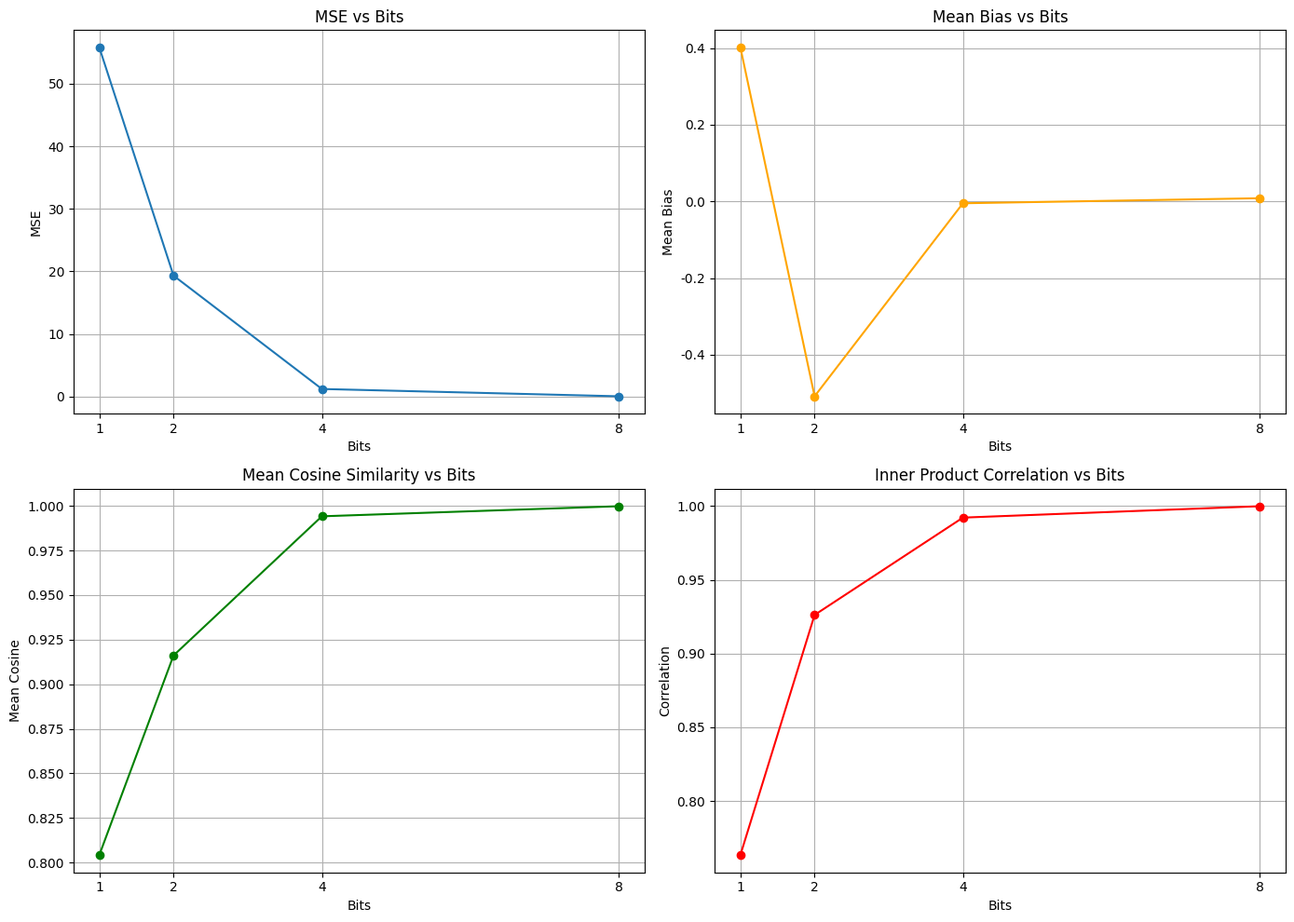

Generate this figure with matplotlib:
import numpy as np
import matplotlib.pyplot as plt

# 中文支持
plt.rcParams['font.family'] = 'sans-serif'
plt.rcParams['font.sans-serif'] = ['PingFang SC', 'Hiragino Sans GB', 'Heiti TC', 'SimHei', 'Microsoft YaHei', 'DejaVu Sans']
plt.rcParams['axes.unicode_minus'] = False


def random_rotation(d, seed=None):
    rng = np.random.default_rng(seed)
    A = rng.standard_normal((d, d))
    Q, _ = np.linalg.qr(A)
    return Q


def quantize_uniform(z, bits):
    # 均匀量化：将 z 映射到 [-3, 3] 范围，分为 2^bits 个 bin
    levels = 2 ** bits
    z_clipped = np.clip(z, -3, 3)
    quantized = np.round((z_clipped + 3) / (6 / levels)) * (6 / levels) - 3
    return quantized


def quantize_1bit_standard_normal(z):
    # 1-bit Lloyd-Max 码本近似标准正态的最优值
    return np.sign(z) * np.sqrt(2 / np.pi)


def reconstruct_simple(q, eta_x, R):
    # 简单重构：先把量化值从归一化域恢复到旋转域，再逆旋转
    y_hat = q / eta_x
    return R.T @ y_hat


def reconstruct_unbiased(x, y, q, R):
    # EDEN 1-bit 无偏缩放：S = ||x||^2 / <y, q>
    denom = np.dot(y, q)
    if np.isclose(denom, 0.0):
        return reconstruct_simple(q, np.sqrt(y.shape[0]) / np.linalg.norm(x), R)
    S = np.linalg.norm(x) ** 2 / denom
    return R.T @ (q * S)


def vector_metrics(X, X_hat):
    diffs = X_hat - X
    mse = np.mean(np.sum(diffs ** 2, axis=1))
    bias = np.mean(np.sum(diffs, axis=1))
    mean_norm_orig = np.mean(np.linalg.norm(X, axis=1))
    mean_norm_hat = np.mean(np.linalg.norm(X_hat, axis=1))
    cosines = np.sum(X * X_hat, axis=1) / (np.linalg.norm(X, axis=1) * np.linalg.norm(X_hat, axis=1) + 1e-12)
    return {
        'mse': mse,
        'mean_bias': bias,
        'mean_norm_orig': mean_norm_orig,
        'mean_norm_hat': mean_norm_hat,
        'mean_cosine': np.mean(cosines),
        'std_cosine': np.std(cosines),
    }


def inner_product_metrics(V, X, X_hat):
    ip_orig = X @ V
    ip_hat = X_hat @ V
    return {
        'mean_abs_error': np.mean(np.abs(ip_hat - ip_orig)),
        'mean_rel_error': np.mean(np.abs(ip_hat - ip_orig) / (np.abs(ip_orig) + 1e-12)),
        'mse': np.mean((ip_hat - ip_orig) ** 2),
        'corr': np.corrcoef(ip_orig, ip_hat)[0, 1],
    }


def run_comparison(n_vectors=100, d=100, seed=42):
    rng = np.random.default_rng(seed)
    R = random_rotation(d, seed=seed + 1)
    X = rng.standard_normal((n_vectors, d))

    bits_list = [1, 2, 4, 8]
    results = {}

    for bits in bits_list:
        print(f'=== {bits}-bit 量化 ===')
        X_hat = np.zeros_like(X)

        for i, x in enumerate(X):
            y = R @ x
            eta_x = np.sqrt(d) / np.linalg.norm(x)
            y_norm = eta_x * y
            if bits == 1:
                q = quantize_1bit_standard_normal(y_norm)
                X_hat[i] = reconstruct_unbiased(x, y, q, R)
            else:
                q = quantize_uniform(y_norm, bits)
                X_hat[i] = reconstruct_simple(q, eta_x, R)

        metrics = vector_metrics(X, X_hat)
        v = rng.standard_normal(d)
        v = v / np.linalg.norm(v)
        ip_metrics = inner_product_metrics(v, X, X_hat)

        results[bits] = {'vector': metrics, 'inner_product': ip_metrics}

        print('向量指标:')
        for k, v in metrics.items():
            print(f'  {k}: {v:.6f}')
        print('内积指标:')
        for k, v in ip_metrics.items():
            print(f'  {k}: {v:.6f}')
        print()

    # 可视化
    fig, axes = plt.subplots(2, 2, figsize=(14, 10))

    # MSE vs bits
    axes[0, 0].plot(bits_list, [results[b]['vector']['mse'] for b in bits_list], marker='o', label='MSE')
    axes[0, 0].set_title('MSE vs Bits')
    axes[0, 0].set_xlabel('Bits')
    axes[0, 0].set_ylabel('MSE')
    axes[0, 0].set_xticks(bits_list)
    axes[0, 0].grid(True)

    # Bias vs bits
    axes[0, 1].plot(bits_list, [results[b]['vector']['mean_bias'] for b in bits_list], marker='o', label='Mean Bias', color='orange')
    axes[0, 1].set_title('Mean Bias vs Bits')
    axes[0, 1].set_xlabel('Bits')
    axes[0, 1].set_ylabel('Mean Bias')
    axes[0, 1].set_xticks(bits_list)
    axes[0, 1].grid(True)

    # Cosine Similarity vs bits
    axes[1, 0].plot(bits_list, [results[b]['vector']['mean_cosine'] for b in bits_list], marker='o', label='Mean Cosine', color='green')
    axes[1, 0].set_title('Mean Cosine Similarity vs Bits')
    axes[1, 0].set_xlabel('Bits')
    axes[1, 0].set_ylabel('Mean Cosine')
    axes[1, 0].set_xticks(bits_list)
    axes[1, 0].grid(True)

    # Inner Product Correlation vs bits
    axes[1, 1].plot(bits_list, [results[b]['inner_product']['corr'] for b in bits_list], marker='o', label='Correlation', color='red')
    axes[1, 1].set_title('Inner Product Correlation vs Bits')
    axes[1, 1].set_xlabel('Bits')
    axes[1, 1].set_ylabel('Correlation')
    axes[1, 1].set_xticks(bits_list)
    axes[1, 1].grid(True)

    plt.tight_layout()
    plt.show()


if __name__ == '__main__':
    run_comparison()
